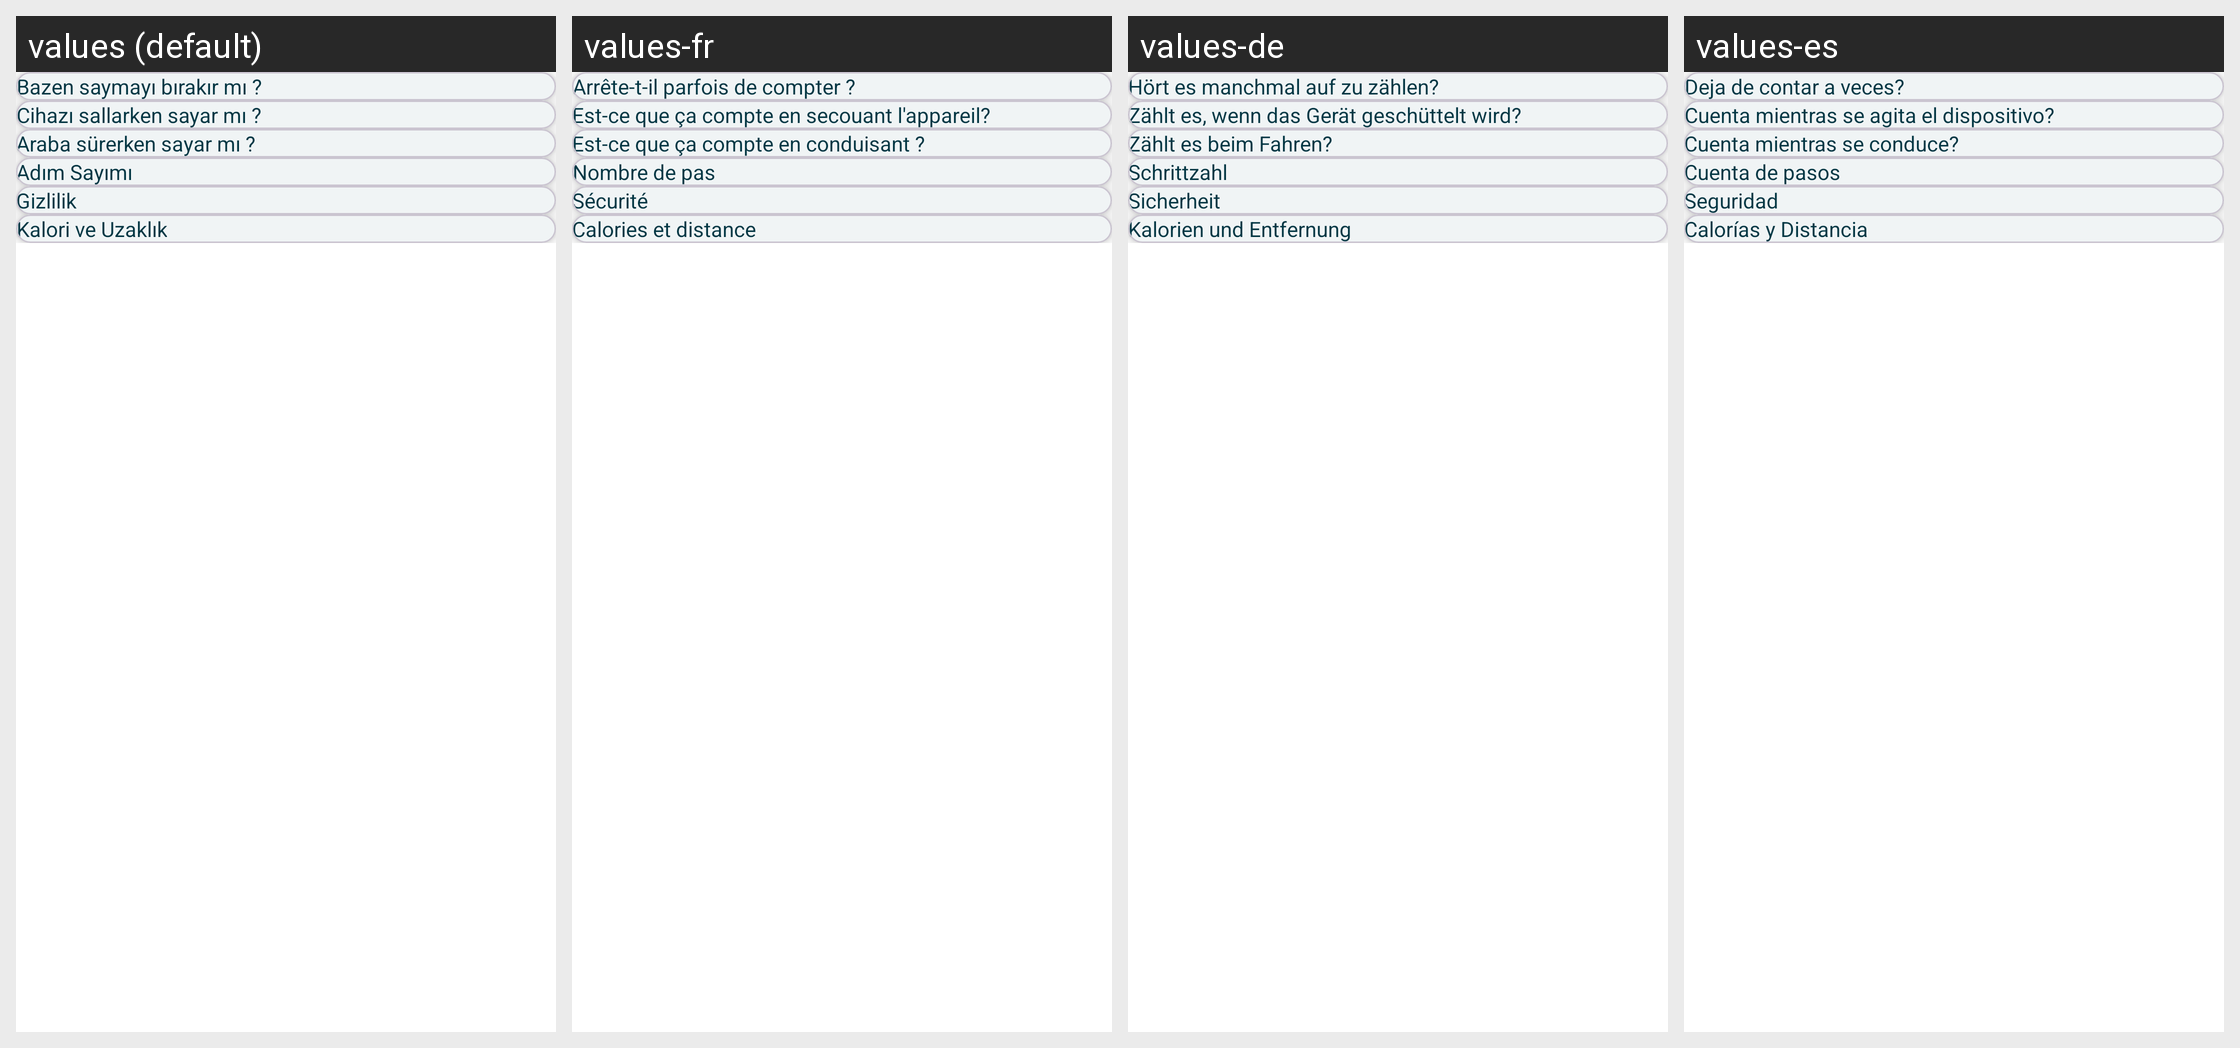

For this localized Android screen grid, give each drawn string resource with its value in every locale shown.
Android screen res/layout/activity_instruction.xml rendered under 4 locales, left to right: values (default), values-fr, values-de, values-es. Device: Nexus 5 (rendered at 1080×1920; each locale shown at half size, 540×960, under a caption strip naming it); theme Theme.STEPY.
Other locales in the repository, not shown: values-en, values-it.
Strings drawn on this screen, with the default value and each locale's value (text and hints the layout hard-codes, and strings that could not be matched under every locale, appear in the picture but are not listed):

count_text
  values: Bazen saymayı bırakır mı ?
  values-fr: Arrête-t-il parfois de compter ?
  values-de: Hört es manchmal auf zu zählen?
  values-es: Deja de contar a veces?

vibration_text
  values: Cihazı sallarken sayar mı ?
  values-fr: Est-ce que ça compte en secouant l'appareil?
  values-de: Zählt es, wenn das Gerät geschüttelt wird?
  values-es: Cuenta mientras se agita el dispositivo?

car_text
  values: Araba sürerken sayar mı ?
  values-fr: Est-ce que ça compte en conduisant ?
  values-de: Zählt es beim Fahren?
  values-es: Cuenta mientras se conduce?

step_count_text
  values: Adım Sayımı
  values-fr: Nombre de pas
  values-de: Schrittzahl
  values-es: Cuenta de pasos

privacy_text
  values: Gizlilik
  values-fr: Sécurité
  values-de: Sicherheit
  values-es: Seguridad

distance_text
  values: Kalori ve Uzaklık
  values-fr: Calories et distance
  values-de: Kalorien und Entfernung
  values-es: Calorías y Distancia
